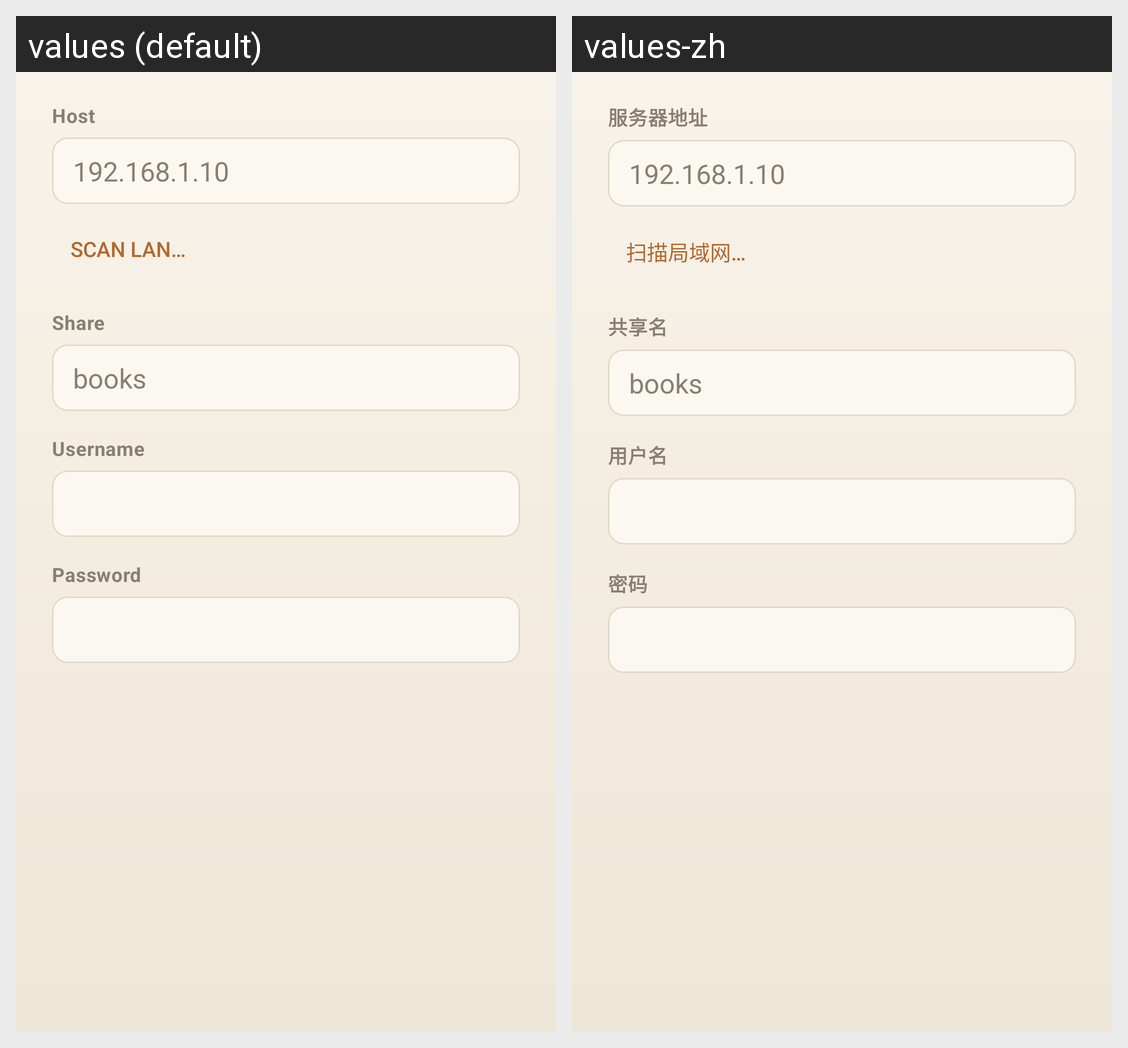

Strings drawn on this Android screen and how each of the app's shown locales translates them:
Android screen res/layout/dialog_smb.xml rendered under 2 locales, left to right: values (default), values-zh. Device: Nexus 5 (rendered at 1080×1920; each locale shown at half size, 540×960, under a caption strip naming it); theme Theme.Malguem.
Strings drawn on this screen, with the default value and each locale's value (text and hints the layout hard-codes, and strings that could not be matched under every locale, appear in the picture but are not listed):

label_host
  values: Host
  values-zh: 服务器地址

scan_lan_button
  values: Scan LAN…
  values-zh: 扫描局域网…

label_share
  values: Share
  values-zh: 共享名

label_username
  values: Username
  values-zh: 用户名

label_password
  values: Password
  values-zh: 密码
